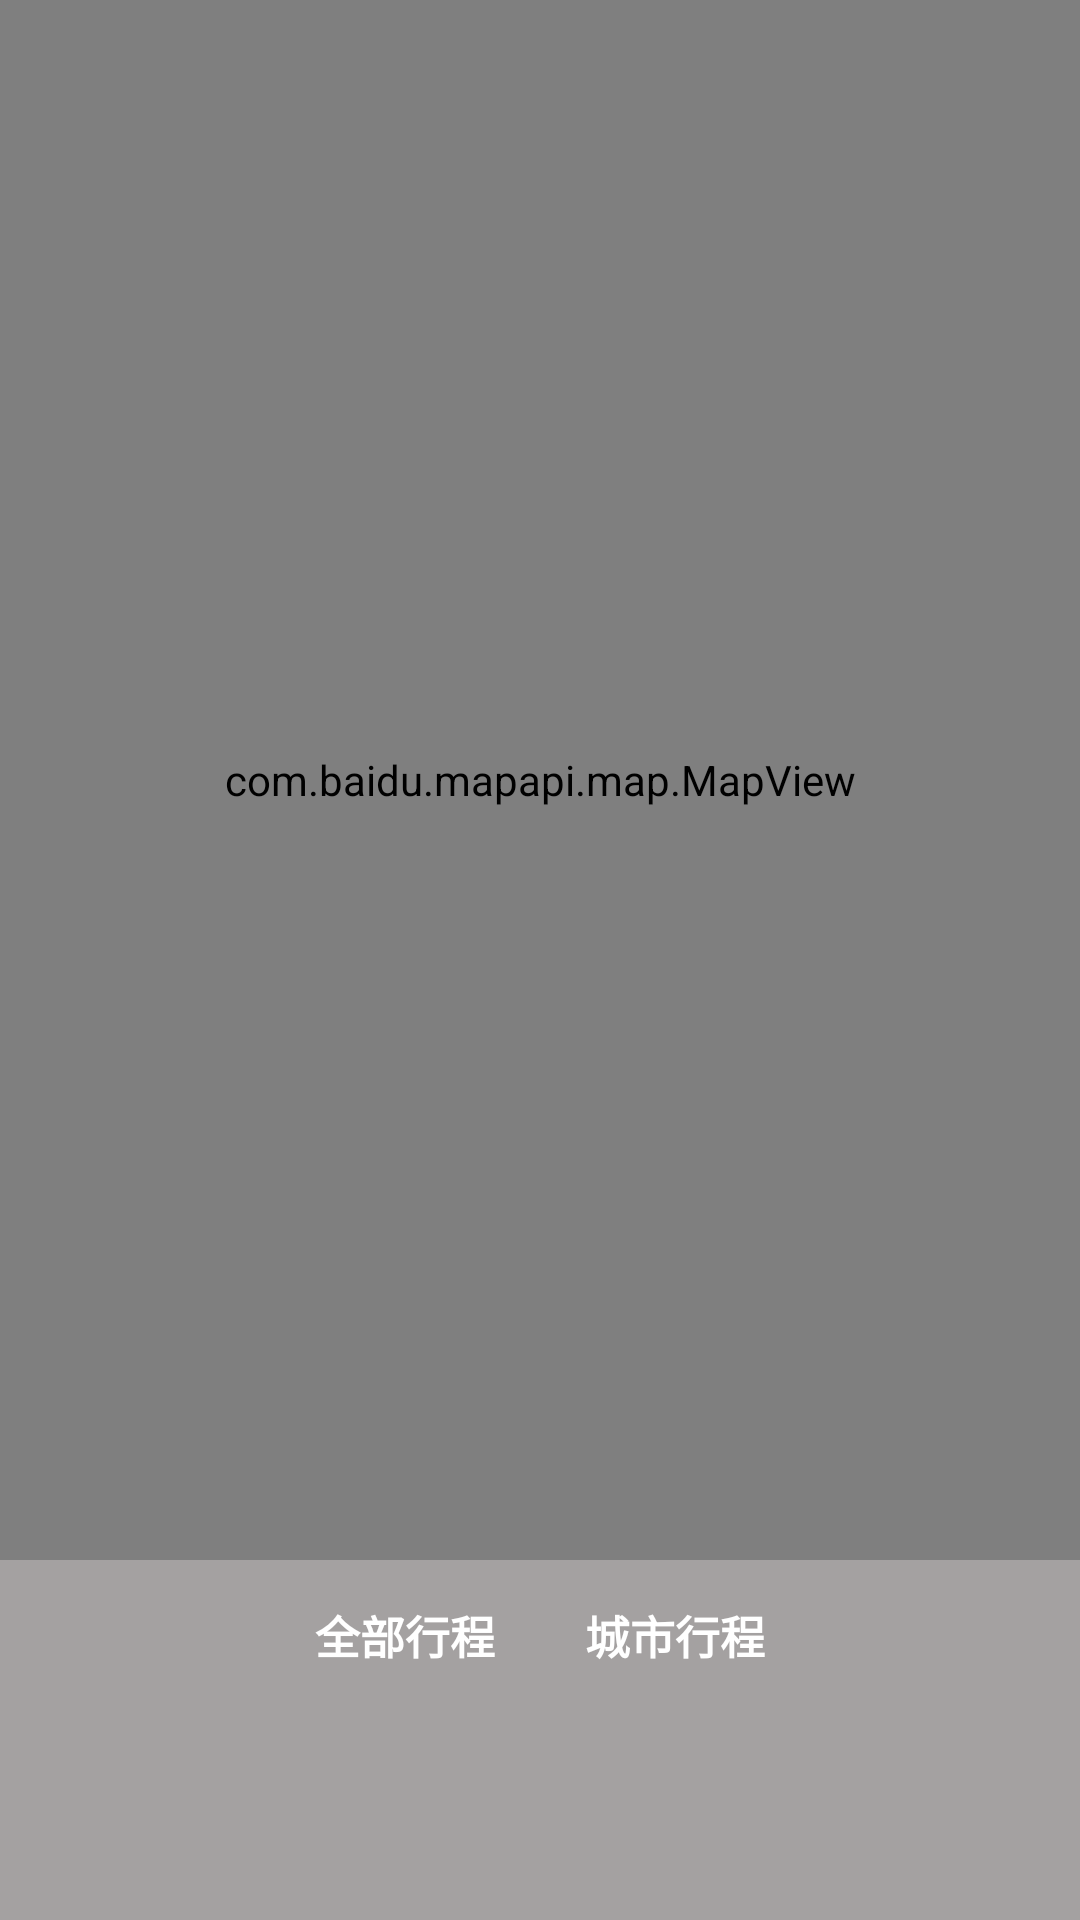

Produce the Android XML layout that renders to this screen, including the resource entries it uses.
<!-- AndroidManifest.xml: application theme Theme.AppCompat.Light.NoActionBar -->
<!-- res/layout/activity_routemap.xml -->
<?xml version="1.0" encoding="utf-8"?>
<LinearLayout xmlns:android="http://schemas.android.com/apk/res/android"
    android:layout_width="match_parent"
    android:layout_height="match_parent"
    android:orientation="vertical">


    <LinearLayout
        android:layout_width="match_parent"
        android:layout_height="match_parent"
        android:layout_weight="1"
        android:gravity="center">
        <com.baidu.mapapi.map.MapView
            android:id="@+id/bmapView"
            android:layout_width="fill_parent"
            android:layout_height="fill_parent"
            android:clickable="true" />
    </LinearLayout>

    <LinearLayout
        android:layout_width="match_parent"
        android:layout_height="120dp"
        android:orientation="vertical"
        android:background="#a4a1a1">


        <RadioGroup
            android:id="@+id/map_rg"
            android:layout_width="wrap_content"
            android:layout_height="30dp"
            android:orientation="horizontal"
            android:layout_gravity="center"
            android:layout_margin="10dp"
            >

            <RadioButton
                android:id="@+id/map_rb_all"
                android:layout_width="wrap_content"
                android:layout_height="wrap_content"
                android:button="@null"
                android:text="全部行程"
                android:textColor="#ffffff"
                android:textStyle="bold"
                android:layout_gravity="center_vertical"
                android:layout_marginRight="15dp"
                android:textSize="15sp" />

            <RadioButton
                android:id="@+id/map_rb_city"
                android:layout_width="wrap_content"
                android:layout_height="wrap_content"
                android:button="@null"
                android:text="城市行程"
                android:textColor="#ffffff"
                android:layout_marginLeft="15dp"
                android:layout_gravity="center_vertical"
                android:textStyle="bold"
                android:textSize="15sp" />
        </RadioGroup>

        <FrameLayout
            android:id="@+id/map_zbj"
            android:layout_height="match_parent"
            android:layout_width="match_parent"

            />
    </LinearLayout>
</LinearLayout>
<!-- resources referenced by this layout -->
<resources>

</resources>
